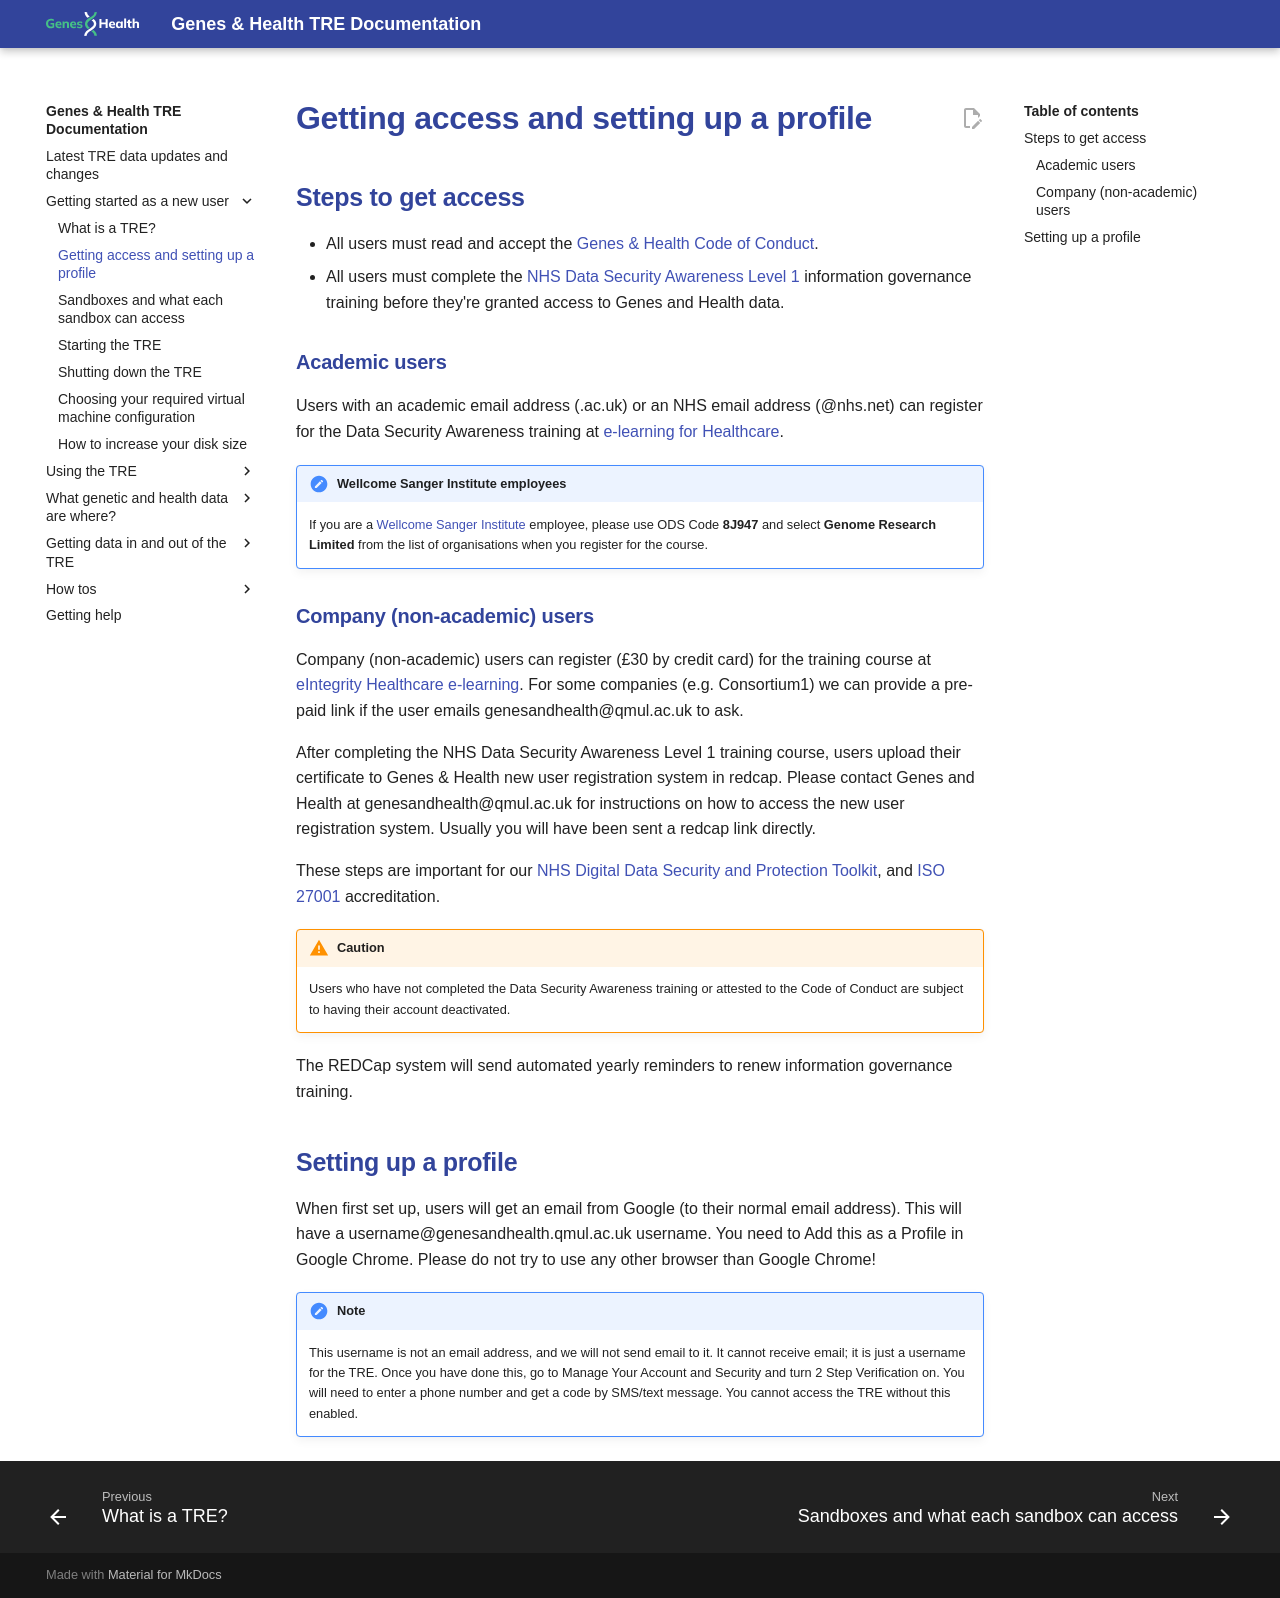

repository: genes-and-health/TRE-docs · page: getting-started-as-a-new-user/steps-to-get-access/index.html · generator: mkdocs

# Getting access and setting up a profile

## Steps to get access 

* All users must read and accept the [Genes & Health Code of Conduct](../images/getting-started-as-a-new-user/GNH_TRE_User_Code_of_Conduct_v5_1.pdf){:target="_blank"}.  
* All users must complete the [NHS Data Security Awareness Level 1](http://portal.e-lfh.org.uk/Component/Details/544127){:target="_blank"} information governance training before they're granted access to Genes and Health data.

### Academic users
Users with an academic email address (.ac.uk) or an NHS email address (@nhs.net) can register for the Data Security Awareness training at [e-learning for Healthcare](https://portal.e-lfh.org.uk/Component/Details/544034){target="_blank"}.  

!!! note "Wellcome Sanger Institute employees"  
	If you are a [Wellcome Sanger Institute](https://www.sanger.ac.uk/){:target="_blank"} employee, please use ODS Code **8J947** and select **Genome Research Limited** from the list of organisations when you register for the course.  

### Company (non-academic) users
Company (non-academic) users can register (£30 by credit card) for the training course at [eIntegrity Healthcare e-learning](https://www.eintegrity.org/healthcare-course/data-security-awareness-from-smc/). For some companies (e.g. Consortium1) we can provide a pre-paid link if the user emails genesandhealth@qmul.ac.uk to ask.

After completing the NHS Data Security Awareness Level 1 training course, users upload their certificate to Genes & Health new user registration system in redcap. Please contact Genes and Health at genesandhealth@qmul.ac.uk for instructions on how to access the new user registration system.  Usually you will have been sent a redcap link directly.

These steps are important for our  [NHS Digital Data Security and Protection Toolkit](https://digital.nhs.uk/cyber-and-data-security/cyber-security-services/data-security-and-protection-toolkit){:target="_blank"}, and [ISO 27001](https://www.iso.org/standard/27001){:target="_blank"} accreditation.  
!!! warning "Caution"  
	Users who have not completed the Data Security Awareness training or attested to the Code of Conduct are subject to having their account deactivated.

The REDCap system will send automated yearly reminders to renew information governance training.

## Setting up a profile

When first set up, users will get an email from Google (to their normal email address). This will have a username@genesandhealth.qmul.ac.uk username. You need to Add this as a Profile in Google Chrome. Please do not try to use any other browser than Google Chrome\!  
!!! note
    This username is not an email address, and we will not send email to it. It cannot receive email; it is just a username for the TRE.  Once you have done this, go to Manage Your Account and Security and turn 2 Step Verification on. You will need to enter a phone number and get a code by SMS/text message. You cannot access the TRE without this enabled.
